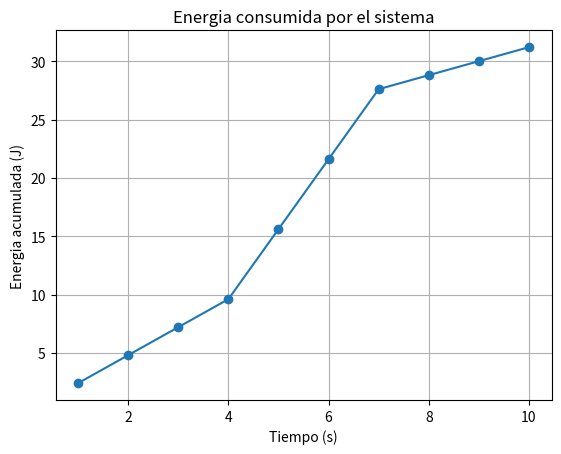

Recreate this plot in Python.
import numpy as np
import matplotlib.pyplot as plt

voltaje = 12.0
dt = 1.0

tiempo = np.arange(0.0, 10.0, dt)

energia = 0.0

instantes = []
corrientes = []
energias = []

for t in tiempo:

    if t < 4.0:
        corriente = 0.2
    elif t < 7.0:
        corriente = 0.5
    else:
        corriente = 0.1

    potencia = voltaje * corriente

    energia = energia + potencia * dt

    instantes.append(t + dt)
    corrientes.append(corriente)
    energias.append(energia)

print("Energia total:",
      energia, "J")

plt.plot(instantes, energias, marker="o")

plt.title("Energia consumida por el sistema")
plt.xlabel("Tiempo (s)")
plt.ylabel("Energia acumulada (J)")
plt.grid()

plt.show()
